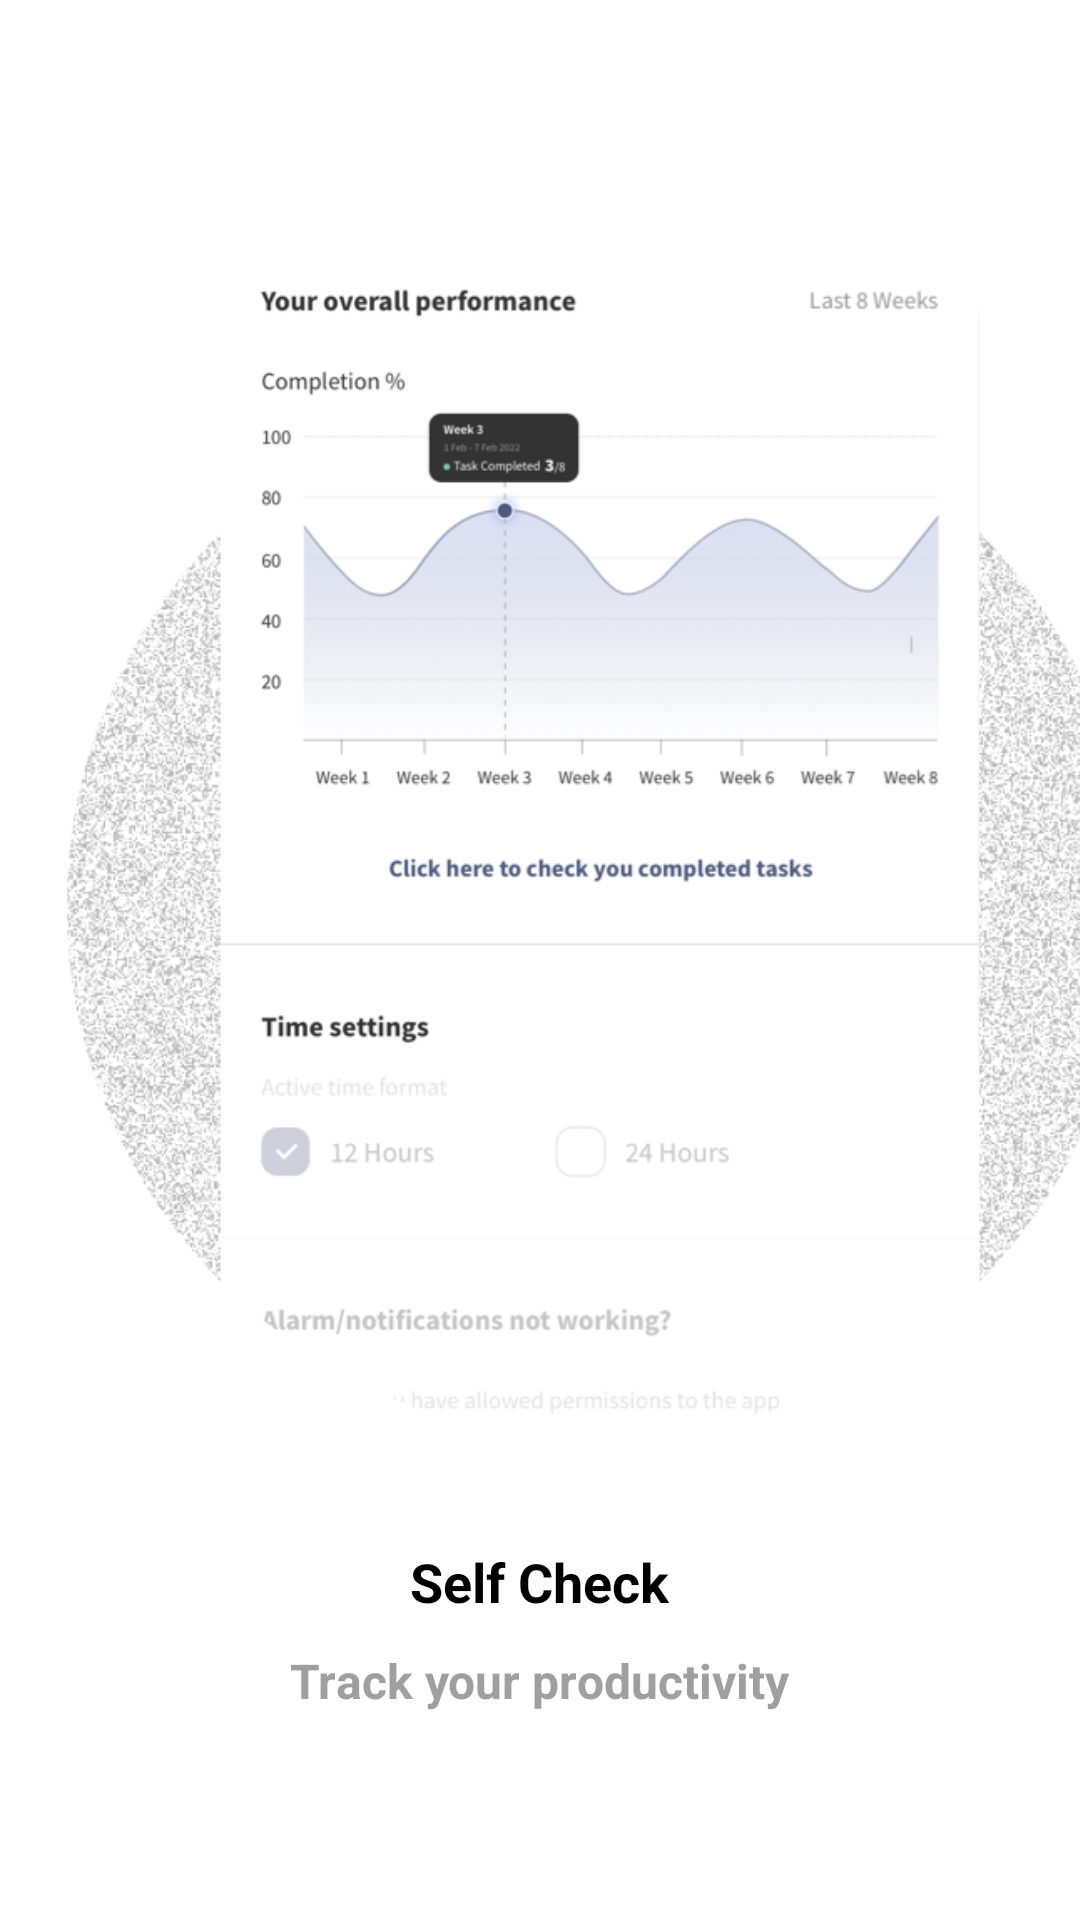

The Android layout XML behind this screen, and the referenced resources:
<!-- AndroidManifest.xml: application theme Theme.Reminder -->
<!-- res/layout/self_check_layout.xml -->
<?xml version="1.0" encoding="utf-8"?>
<RelativeLayout xmlns:android="http://schemas.android.com/apk/res/android"
    android:layout_width="match_parent"
    android:layout_height="match_parent"
    android:background="@color/white"
    xmlns:app="http://schemas.android.com/apk/res-auto">

    <ScrollView
        android:layout_width="match_parent"
        android:layout_height="match_parent">

    <LinearLayout
        android:layout_width="match_parent"
        android:layout_height="wrap_content"
        android:orientation="vertical">
    <ImageView
        android:id="@+id/iv_bt"
        android:layout_width="400dp"
        android:layout_height="400dp"
        android:layout_marginTop="80dp"
        android:src="@drawable/selfcheck" />

    <com.google.android.material.textview.MaterialTextView
        android:id="@+id/txTitle"
        android:layout_width="wrap_content"
        android:layout_height="wrap_content"
        android:layout_below="@+id/iv_bt"
        android:layout_gravity="center"
        android:layout_marginTop="35dp"
        android:text="@string/self_check"
        android:textColor="@color/black"
        android:textSize="18sp"
        android:textStyle="bold" />


    <com.google.android.material.textview.MaterialTextView
        android:id="@+id/txDescription"
        android:layout_width="wrap_content"
        android:layout_height="wrap_content"
        android:layout_below="@+id/txTitle"
        android:layout_gravity="center"
        android:layout_marginTop="10dp"
        android:text="@string/track_your_productivity"
        android:textAlignment="center"
        android:textColor="@color/grey_text"
        android:textSize="16sp"
        android:textStyle="bold" />


</LinearLayout>
    </ScrollView>

</RelativeLayout>
<!-- resources referenced by this layout -->
<resources>
  <color name="black">#FF000000</color>
  <color name="grey_text">#9F9F9F</color>
  <color name="white">#FFFFFFFF</color>
  <!-- drawable selfcheck: png bitmap (drawable, 212551 bytes) -->
  <string name="self_check">Self Check</string>
  <string name="track_your_productivity">Track your productivity</string>
  <style name="Theme.Reminder" parent="Theme.MaterialComponents.DayNight.NoActionBar">
          
          <item name="colorPrimary">@color/purple_500</item>
          <item name="colorPrimaryVariant">@color/purple_700</item>
          <item name="colorOnPrimary">@color/white</item>
          
          <item name="colorSecondary">@color/teal_200</item>
          <item name="colorSecondaryVariant">@color/teal_700</item>
          <item name="colorOnSecondary">@color/black</item>
          
          <item name="android:statusBarColor" tools:targetApi="l">?attr/colorPrimaryVariant</item>
          
      </style>
  <color name="purple_500">#FF6200EE</color>
  <color name="purple_700">#4F597E</color>
  <color name="teal_200">#4F597E</color>
  <color name="teal_700">#FF018786</color>
</resources>
